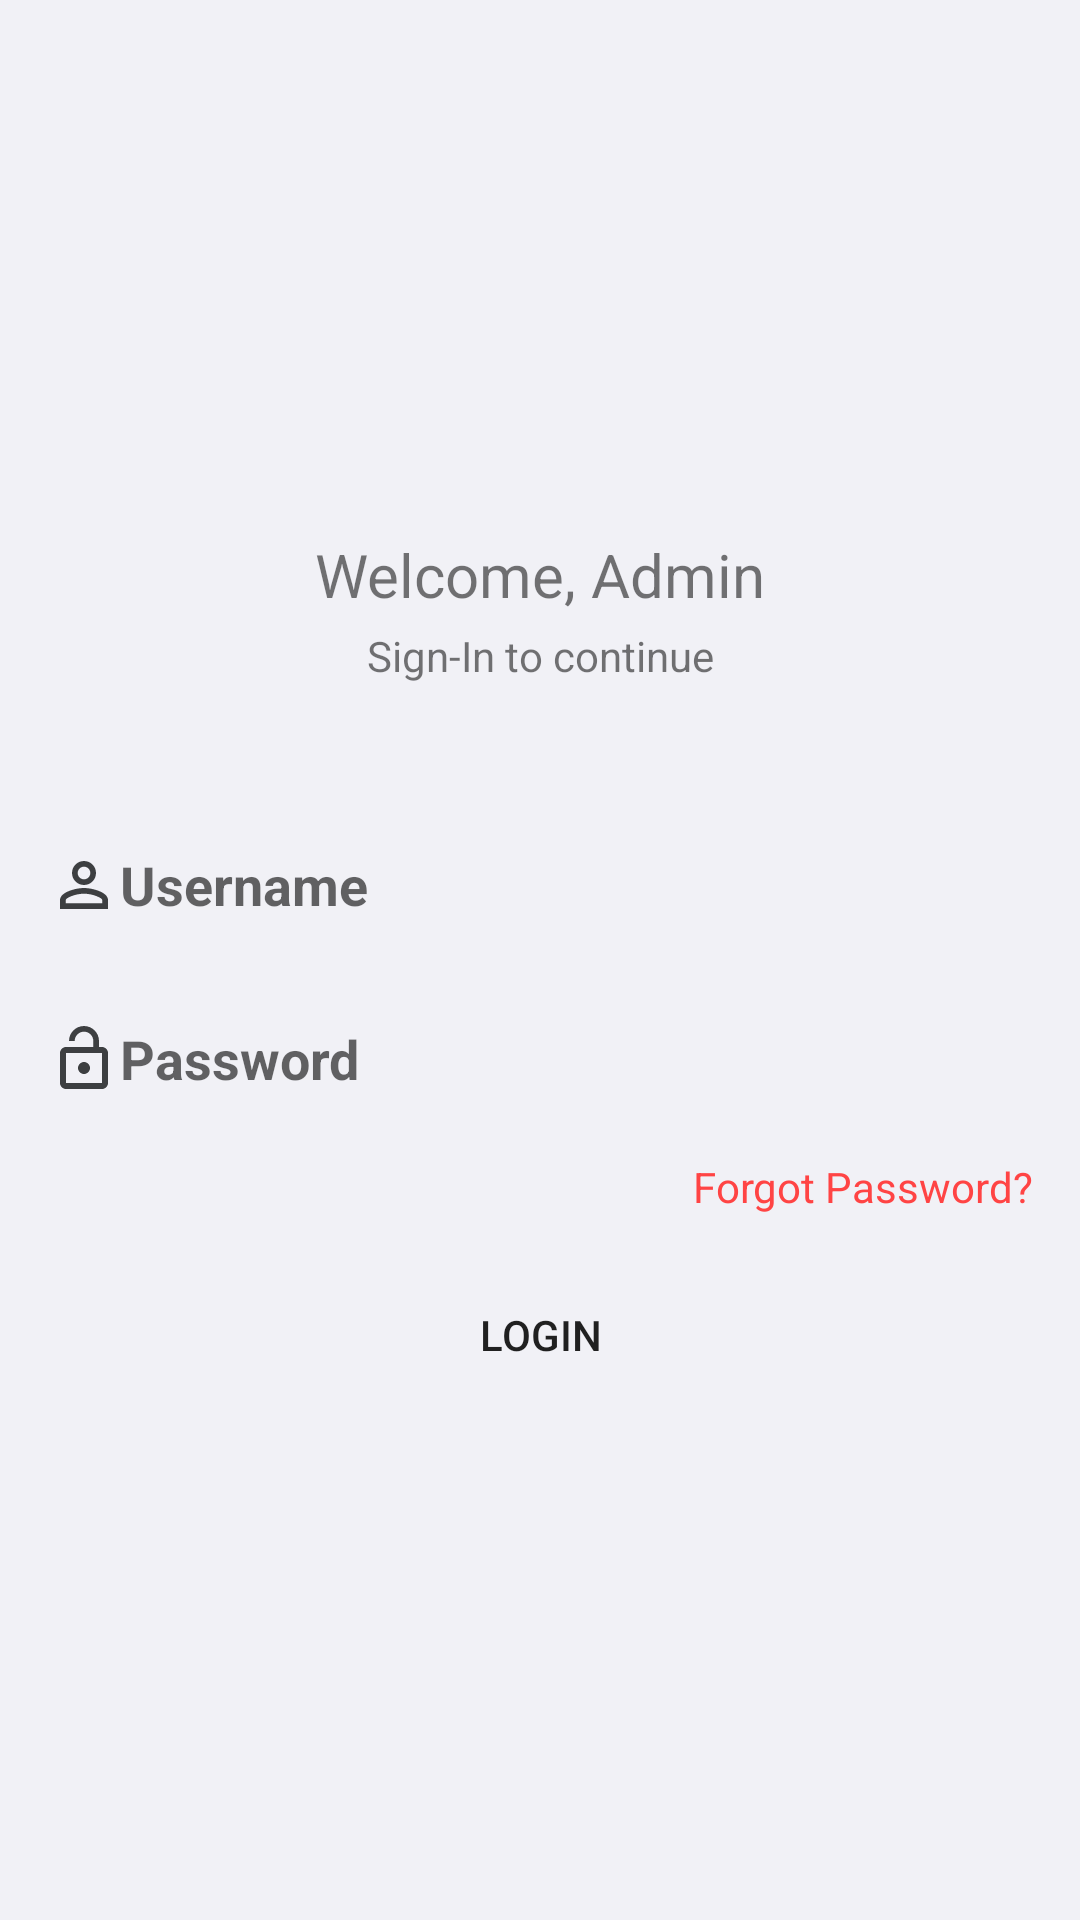

The Android layout XML behind this screen, and the referenced resources:
<!-- AndroidManifest.xml: application theme Theme.COVIDNews -->
<!-- res/layout/activity_login_admin.xml -->
<?xml version="1.0" encoding="utf-8"?>
<androidx.constraintlayout.widget.ConstraintLayout xmlns:android="http://schemas.android.com/apk/res/android"
    xmlns:app="http://schemas.android.com/apk/res-auto"
    xmlns:tools="http://schemas.android.com/tools"
    android:layout_width="match_parent"
    android:layout_height="match_parent"

    android:background="#F1F1F6"
    android:gravity="center"
    android:orientation="vertical"
    tools:context=".admin.login_admin">

    <ImageView
        android:id="@+id/imageView"
        android:layout_width="184dp"
        android:layout_height="146dp"
        app:layout_constraintBottom_toTopOf="@+id/guideline4"
        app:layout_constraintEnd_toEndOf="parent"
        app:layout_constraintStart_toStartOf="parent"
        app:layout_constraintTop_toTopOf="@+id/guideline2"
        app:srcCompat="@drawable/adminperson"
        tools:ignore="VectorDrawableCompat" />

    <TextView
        android:id="@+id/textView"
        android:layout_width="wrap_content"
        android:layout_height="wrap_content"
        android:layout_marginTop="8dp"
        android:text="Welcome, Admin"
        android:textSize="20sp"
        app:layout_constraintEnd_toEndOf="parent"
        app:layout_constraintStart_toStartOf="parent"
        app:layout_constraintTop_toBottomOf="@+id/imageView" />

    <TextView
        android:id="@+id/textView2"
        android:layout_width="wrap_content"
        android:layout_height="wrap_content"
        android:layout_marginTop="4dp"
        android:paddingBottom="8sp"
        android:text="Sign-In to continue"
        app:layout_constraintEnd_toEndOf="parent"
        app:layout_constraintStart_toStartOf="parent"
        app:layout_constraintTop_toBottomOf="@+id/textView" />

    <EditText
        android:id="@+id/txUsername"
        android:layout_width="match_parent"
        android:layout_height="50dp"
        android:layout_marginStart="16dp"
        android:layout_marginLeft="16dp"
        android:layout_marginEnd="16dp"
        android:layout_marginRight="16dp"
        android:background="@drawable/form"
        android:drawableStart="@drawable/useremail"
        android:drawableLeft="@drawable/useremail"
        android:hint="Username"
        android:inputType="textPersonName"
        android:textStyle="bold"
        app:layout_constraintEnd_toEndOf="parent"
        app:layout_constraintStart_toStartOf="parent"
        app:layout_constraintTop_toTopOf="@+id/guideline" />

    <EditText
        android:id="@+id/txPassword"
        android:layout_width="match_parent"
        android:layout_height="50dp"
        android:layout_marginStart="16dp"
        android:layout_marginLeft="16dp"
        android:layout_marginTop="8dp"
        android:layout_marginEnd="16dp"
        android:layout_marginRight="16dp"
        android:background="@drawable/form"
        android:drawableStart="@drawable/userpassword"
        android:drawableLeft="@drawable/userpassword"
        android:hint="Password"
        android:inputType="textPassword"
        android:textStyle="bold"
        app:layout_constraintEnd_toEndOf="parent"
        app:layout_constraintStart_toStartOf="parent"
        app:layout_constraintTop_toBottomOf="@+id/txUsername" />

    <androidx.constraintlayout.widget.Guideline
        android:id="@+id/guideline"
        android:layout_width="wrap_content"
        android:layout_height="wrap_content"
        android:orientation="horizontal"
        app:layout_constraintGuide_begin="270dp" />

    <TextView
        android:id="@+id/textView4"
        android:layout_width="wrap_content"
        android:layout_height="wrap_content"
        android:layout_marginTop="8dp"
        android:layout_marginEnd="16dp"

        android:layout_marginRight="16dp"
        android:gravity="center|right"
        android:text="Forgot Password?"
        android:textColor="@android:color/holo_red_light"
        app:layout_constraintEnd_toEndOf="parent"
        app:layout_constraintTop_toBottomOf="@+id/txPassword" />

    <Button
        android:id="@+id/btnLogin"
        android:layout_width="120dp"
        android:layout_height="wrap_content"
        android:layout_marginStart="16dp"
        android:layout_marginLeft="16dp"
        android:layout_marginTop="16dp"
        android:layout_marginEnd="16dp"
        android:layout_marginRight="16dp"
        android:background="@drawable/form"
        android:text="LOGIN"
        app:backgroundTint="@android:color/holo_red_light"
        app:layout_constraintEnd_toEndOf="parent"
        app:layout_constraintStart_toStartOf="parent"
        app:layout_constraintTop_toBottomOf="@+id/textView4" />

    <androidx.constraintlayout.widget.Guideline
        android:id="@+id/guideline4"
        android:layout_width="wrap_content"
        android:layout_height="wrap_content"
        android:orientation="horizontal"
        app:layout_constraintGuide_begin="174dp" />

    <androidx.constraintlayout.widget.Guideline
        android:id="@+id/guideline2"
        android:layout_width="wrap_content"
        android:layout_height="wrap_content"
        android:orientation="horizontal"
        app:layout_constraintGuide_begin="20dp" />

</androidx.constraintlayout.widget.ConstraintLayout>
<!-- resources referenced by this layout -->
<resources>
  <!-- drawable useremail (drawable) -->
  <vector android:height="24dp" android:tint="#3D3F41"
      android:viewportHeight="24" android:viewportWidth="24"
      android:width="24dp" xmlns:android="http://schemas.android.com/apk/res/android">
      <path android:fillColor="@android:color/white" android:pathData="M12,5.9c1.16,0 2.1,0.94 2.1,2.1s-0.94,2.1 -2.1,2.1S9.9,9.16 9.9,8s0.94,-2.1 2.1,-2.1m0,9c2.97,0 6.1,1.46 6.1,2.1v1.1L5.9,18.1L5.9,17c0,-0.64 3.13,-2.1 6.1,-2.1M12,4C9.79,4 8,5.79 8,8s1.79,4 4,4 4,-1.79 4,-4 -1.79,-4 -4,-4zM12,13c-2.67,0 -8,1.34 -8,4v3h16v-3c0,-2.66 -5.33,-4 -8,-4z"/>
  </vector>
  <!-- drawable userpassword (drawable) -->
  <vector android:height="24dp" android:tint="#3D3F41"
      android:viewportHeight="24" android:viewportWidth="24"
      android:width="24dp" xmlns:android="http://schemas.android.com/apk/res/android">
      <path android:fillColor="@android:color/white" android:pathData="M12,17c1.1,0 2,-0.9 2,-2s-0.9,-2 -2,-2 -2,0.9 -2,2 0.9,2 2,2zM18,8h-1L17,6c0,-2.76 -2.24,-5 -5,-5S7,3.24 7,6h1.9c0,-1.71 1.39,-3.1 3.1,-3.1 1.71,0 3.1,1.39 3.1,3.1v2L6,8c-1.1,0 -2,0.9 -2,2v10c0,1.1 0.9,2 2,2h12c1.1,0 2,-0.9 2,-2L20,10c0,-1.1 -0.9,-2 -2,-2zM18,20L6,20L6,10h12v10z"/>
  </vector>
  <style name="Theme.COVIDNews" parent="Theme.MaterialComponents.DayNight.NoActionBar">
          
          <item name="colorPrimary">@color/purple_500</item>
          <item name="colorPrimaryVariant">@color/purple_700</item>
          <item name="colorOnPrimary">@color/white</item>
          
          <item name="colorSecondary">@color/teal_200</item>
          <item name="colorSecondaryVariant">@color/teal_700</item>
          <item name="colorOnSecondary">@color/black</item>
          
          <item name="android:statusBarColor" tools:targetApi="l">?attr/colorPrimaryVariant</item>
          
      </style>
  <!-- not gathered from this repository: default colours our renderer supplied (Android Studio template values) -->
  <color name="purple_500">#FF6200EE</color>
  <color name="purple_700">#FF3700B3</color>
  <color name="teal_200">#FF03DAC5</color>
  <color name="teal_700">#FF018786</color>
  <color name="black">#FF000000</color>
  <color name="white">#FFFFFFFF</color>
</resources>
